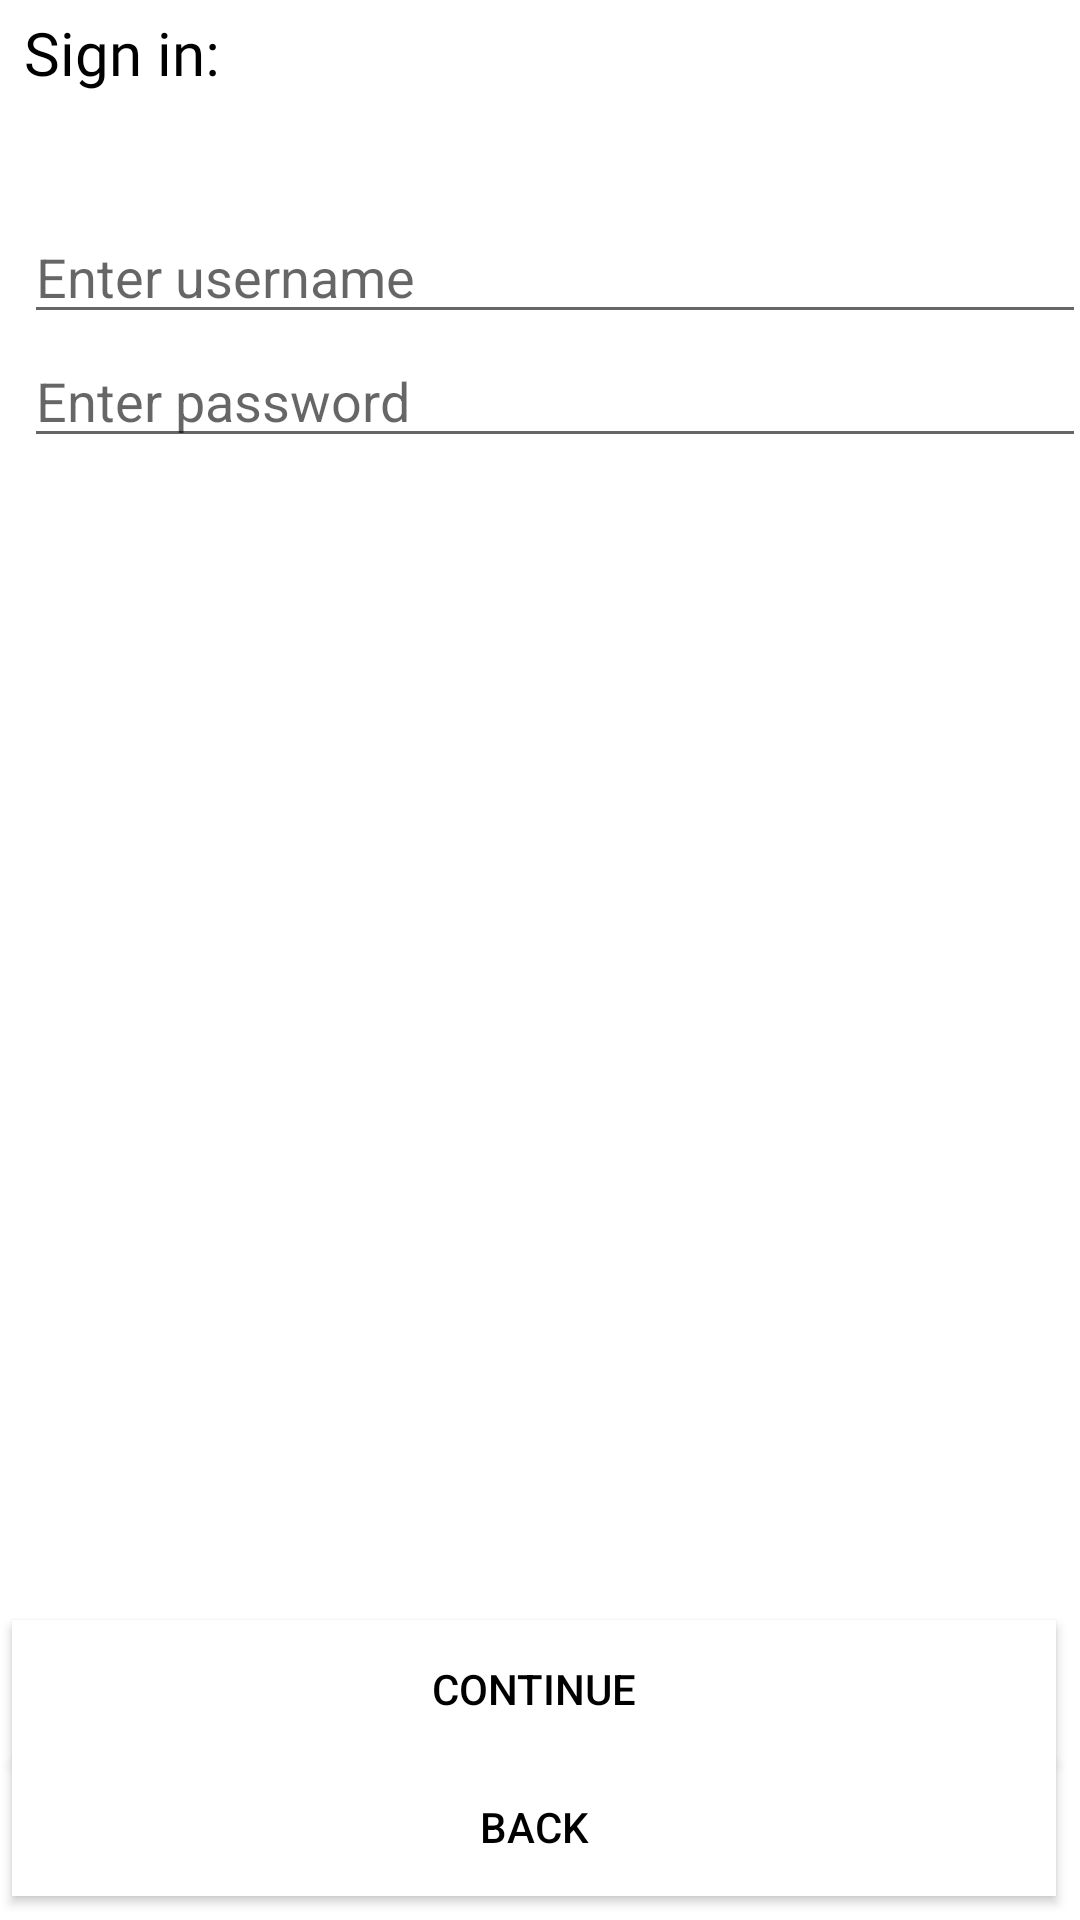

Layout XML and referenced resources for this Android screen:
<!-- AndroidManifest.xml: application theme AppTheme -->
<!-- res/layout/activity_login.xml -->
<?xml version="1.0" encoding="utf-8"?>

<androidx.constraintlayout.widget.ConstraintLayout xmlns:android="http://schemas.android.com/apk/res/android"
    xmlns:app="http://schemas.android.com/apk/res-auto"
    xmlns:tools="http://schemas.android.com/tools"
    android:layout_width="match_parent"
    android:background="@color/white"
    android:layout_height="match_parent">

    <TextView
        android:id="@+id/loginHeader"
        android:layout_width="198dp"
        android:layout_height="35dp"
        android:layout_marginStart="8dp"
        android:layout_marginTop="4dp"
        android:layout_marginEnd="256dp"
        android:fontFamily="@font/chunkfive"
        android:text="@string/login_header"
        android:textColor="@color/black"
        android:textSize="20sp"
        app:layout_constraintEnd_toEndOf="parent"
        app:layout_constraintHorizontal_bias="0.0"
        app:layout_constraintStart_toStartOf="parent"
        app:layout_constraintTop_toTopOf="parent" />

    <Button
        android:id="@+id/loginContinueButton"
        android:layout_width="348dp"
        android:layout_height="46dp"
        android:layout_marginEnd="8dp"
        android:background="@color/white"
        android:text="@string/button_continue"
        android:textColor="@color/black"
        app:layout_constraintBottom_toTopOf="@+id/loginBackButton"
        app:layout_constraintEnd_toEndOf="parent" />

    <Button
        android:id="@+id/loginBackButton"
        android:background="@color/white"
        android:layout_width="348dp"
        android:layout_height="46dp"
        android:layout_marginEnd="8dp"
        android:layout_marginBottom="8dp"
        android:text="@string/backButton"
        android:textColor="@color/black"
        app:layout_constraintBottom_toBottomOf="parent"
        app:layout_constraintEnd_toEndOf="parent" />

    <LinearLayout
        android:layout_width="354dp"
        android:background="@color/white"
        android:layout_height="261dp"
        android:layout_marginStart="8dp"
        android:layout_marginTop="70dp"
        android:layout_marginEnd="56dp"
        android:orientation="vertical"
        app:layout_constraintEnd_toEndOf="parent"
        app:layout_constraintHorizontal_bias="0.0"
        app:layout_constraintStart_toStartOf="parent"
        app:layout_constraintTop_toTopOf="parent">


        <EditText
            android:id="@+id/login_username"
            android:layout_width="fill_parent"
            android:layout_height="wrap_content"
            android:hint="@string/registration_username_hint"
            android:inputType="text" />

        <EditText
            android:id="@+id/login_password"
            android:layout_width="fill_parent"
            android:layout_height="wrap_content"
            android:hint="@string/registration_password_hint"
            android:inputType="textPassword" />

    </LinearLayout>

</androidx.constraintlayout.widget.ConstraintLayout>
<!-- resources referenced by this layout -->
<resources>
  <color name="black">#000000</color>
  <color name="white">#FFFFFF</color>
  <string name="backButton">Back</string>
  <string name="button_continue">Continue</string>
  <string name="login_header">Sign in:</string>
  <string name="registration_password_hint">Enter password</string>
  <string name="registration_username_hint">Enter username</string>
  <style name="AppTheme" parent="Theme.MaterialComponents.Light.NoActionBar">
          
          <item name="colorPrimary">@color/colorPrimary</item>
          <item name="colorPrimaryDark">@color/gray</item>
          <item name="colorAccent">@color/colorAccent</item>
      </style>
  <color name="colorPrimary">#008080</color>
  <color name="gray">#808080</color>
  <color name="colorAccent">#C0C0C0</color>
</resources>
